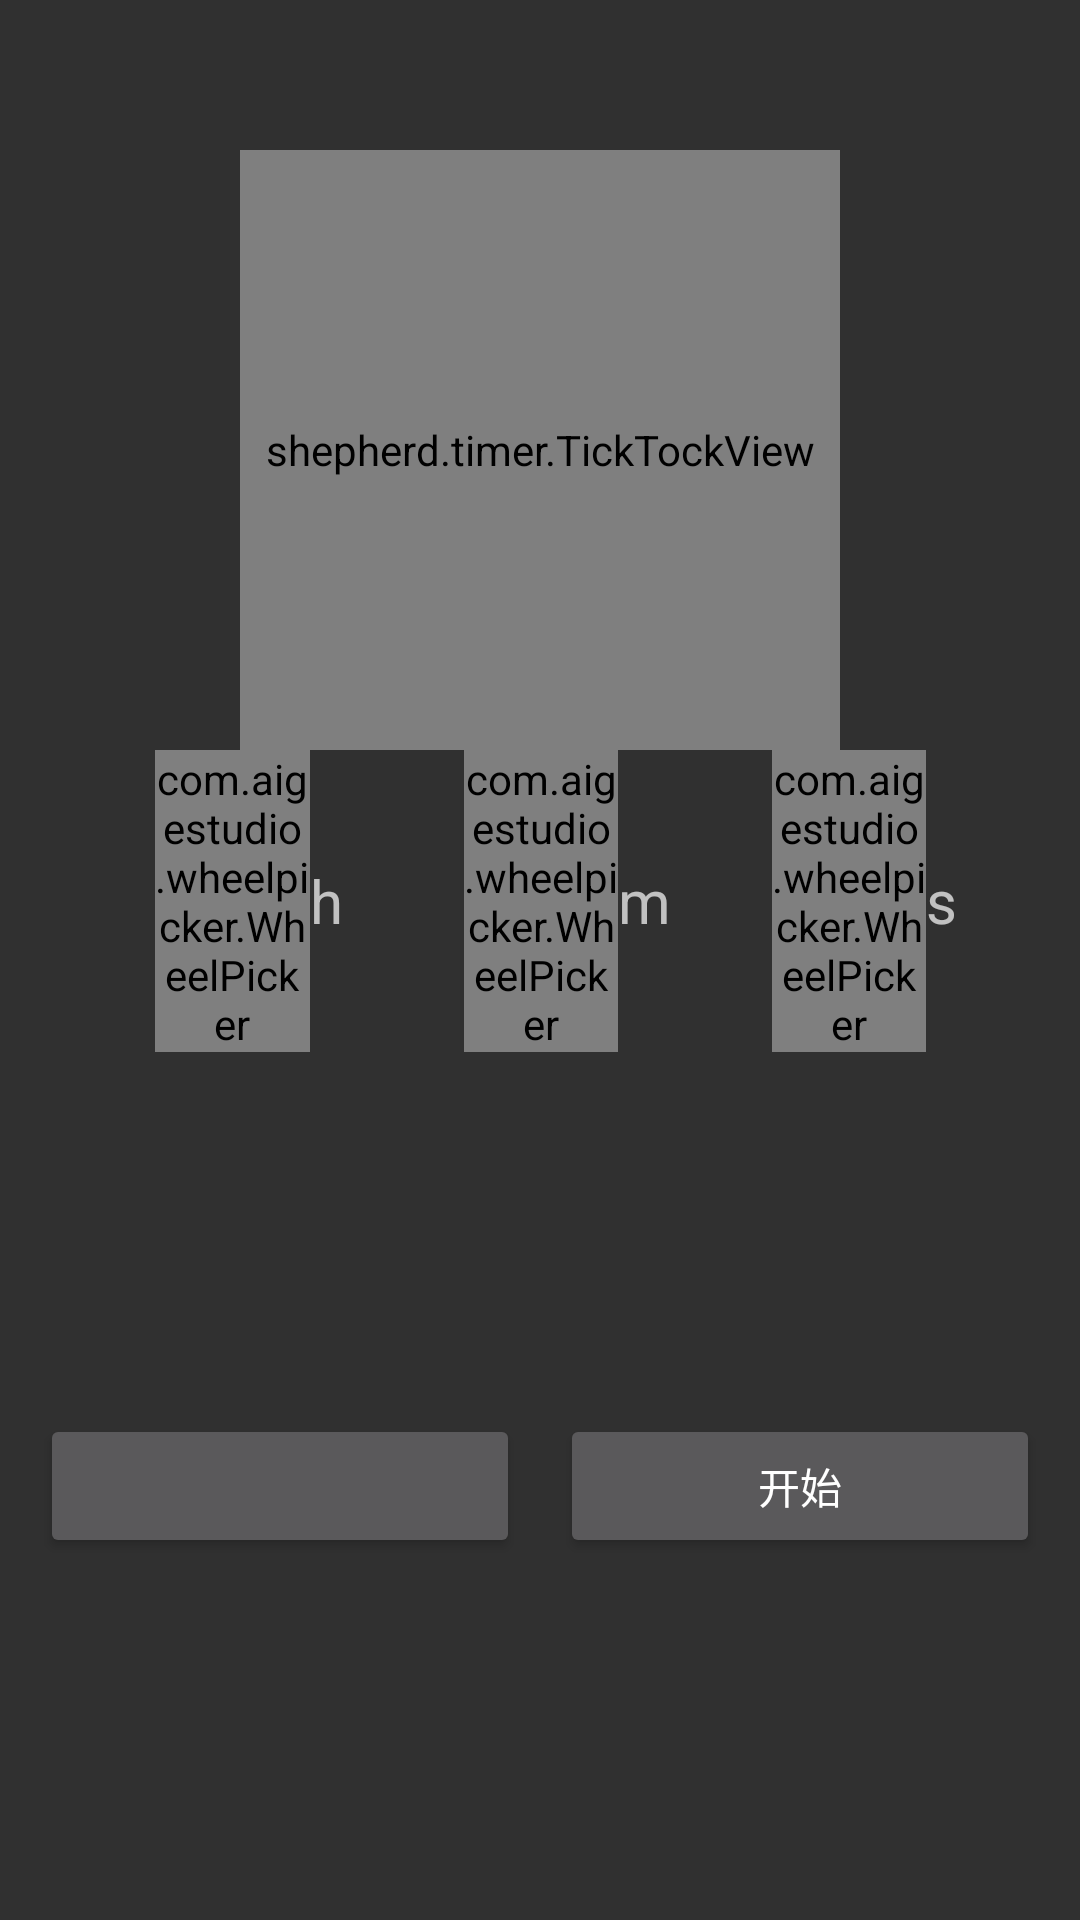

Write the Android layout XML for this screen, with the resource values it uses.
<!-- AndroidManifest.xml: application theme Theme.AppCompat.NoActionBar -->
<!-- res/layout/fragment_count_down.xml -->
<?xml version="1.0" encoding="utf-8"?>
<LinearLayout xmlns:android="http://schemas.android.com/apk/res/android"
    xmlns:app="http://schemas.android.com/apk/res-auto"
    android:id="@+id/fragment_count_down"
    android:layout_width="match_parent"
    android:layout_height="match_parent"
    android:orientation="vertical">

    <shepherd.timer.TickTockView
        android:layout_marginTop="150px"
        android:id="@+id/countdown"
        android:layout_width="200dp"
        android:layout_height="200dp"
        android:layout_gravity="center_horizontal"
        app:tickCircleDuration="total_time"
        app:tickEmptyRingColor="#555555"
        app:tickTextColor="#0d0d0d"
        app:tickFillRingColor="#ff7f00"/>

    <LinearLayout
        android:layout_width="match_parent"
        android:layout_height="wrap_content"
        android:orientation="horizontal">
        <LinearLayout
            android:layout_width="match_parent"
            android:layout_height="match_parent"
            android:layout_weight="1">
        </LinearLayout>
        <com.aigestudio.wheelpicker.WheelPicker
            android:id="@+id/countdown_hour_picker"
            android:layout_width="match_parent"
            android:layout_height="wrap_content"
            app:wheel_visible_item_count="3"
            android:layout_weight="1"/>
        <TextView
            android:layout_width="match_parent"
            android:layout_height="wrap_content"
            android:layout_weight="1"
            android:text="h"
            android:textSize="20sp"
            android:layout_gravity="center"/>
        <com.aigestudio.wheelpicker.WheelPicker
            android:id="@+id/countdown_minute_picker"
            android:layout_width="match_parent"
            android:layout_height="wrap_content"
            app:wheel_visible_item_count="3"
            android:layout_weight="1"/>
        <TextView
            android:layout_width="match_parent"
            android:layout_height="wrap_content"
            android:layout_weight="1"
            android:text="m"
            android:textSize="20sp"
            android:layout_gravity="center"/>
        <com.aigestudio.wheelpicker.WheelPicker
            android:id="@+id/countdown_second_picker"
            android:layout_width="match_parent"
            android:layout_height="wrap_content"
            app:wheel_visible_item_count="3"
            android:layout_weight="1"/>
        <TextView
            android:layout_width="match_parent"
            android:layout_height="wrap_content"
            android:layout_weight="1"
            android:text="s"
            android:textSize="20sp"
            android:layout_gravity="center"/>
    </LinearLayout>
    <LinearLayout
        android:layout_width="match_parent"
        android:layout_height="match_parent"
        android:orientation="horizontal">
        <Button
            android:id="@+id/countdown_pause"
            android:layout_width="match_parent"
            android:layout_height="wrap_content"
            android:layout_weight="1"
            android:layout_gravity="center"
            android:layout_marginLeft="40px"
            android:layout_marginRight="20px"/>

        <Button
            android:id="@+id/countdown_start"
            android:layout_width="match_parent"
            android:layout_height="wrap_content"
            android:layout_weight="1"
            android:text="开始"
            android:layout_gravity="center"
            android:layout_marginLeft="20px"
            android:layout_marginRight="40px"/>
    </LinearLayout>
</LinearLayout>
<!-- resources referenced by this layout -->
<resources>

</resources>
